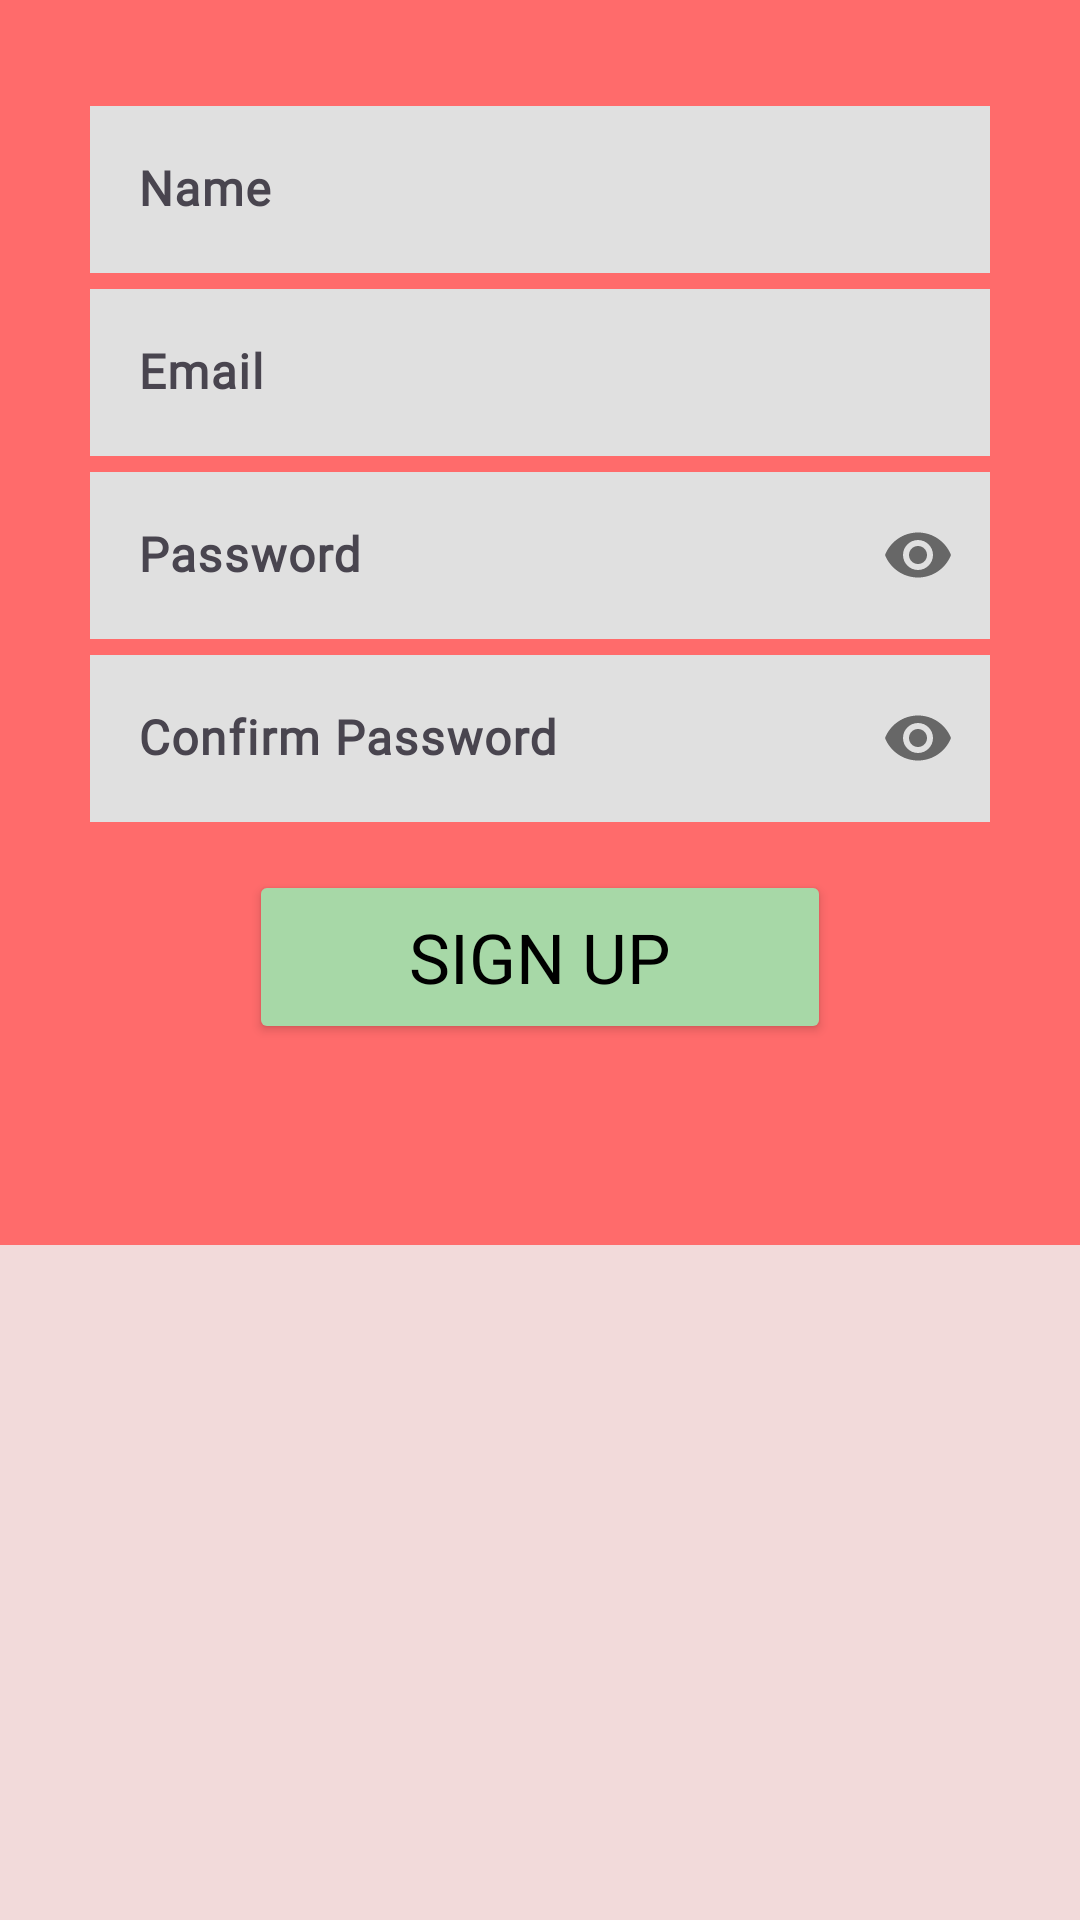

Layout XML and referenced resources for this Android screen:
<!-- AndroidManifest.xml: application theme Theme.IPT_Story -->
<!-- res/layout/signup.xml -->
<?xml version="1.0" encoding="utf-8"?>
<androidx.constraintlayout.widget.ConstraintLayout xmlns:android="http://schemas.android.com/apk/res/android"
    xmlns:app="http://schemas.android.com/apk/res-auto"
    xmlns:tools="http://schemas.android.com/tools"
    android:layout_width="match_parent"
    android:layout_height="match_parent"
    android:background="#F2DADA">

    <ImageView
        android:id="@+id/logo"
        android:layout_width="115dp"
        android:layout_height="124dp"
        android:src="@drawable/notes"
        tools:layout_editor_absoluteX="148dp"
        tools:layout_editor_absoluteY="30dp" />

    <TextView
        android:layout_width="wrap_content"
        android:layout_height="wrap_content"
        android:fontFamily="@font/shadowsintolight"
        android:text="Story Tells"
        android:textColor="#000000"
        android:textSize="42dp"
        tools:layout_editor_absoluteX="121dp"
        tools:layout_editor_absoluteY="154dp" />

    <FrameLayout
        android:layout_width="360dp"
        android:layout_height="415dp"
        android:background="#FF6B6B"
        tools:layout_editor_absoluteX="25dp"
        tools:layout_editor_absoluteY="300dp">

        <LinearLayout
            android:layout_width="match_parent"
            android:layout_height="wrap_content"
            android:orientation="vertical"
            android:padding="30dp">


            <com.google.android.material.textfield.TextInputLayout
                android:id="@+id/NameTextInputLayout"
                android:layout_width="match_parent"
                android:layout_height="wrap_content"
                android:hint="Name">

                <com.google.android.material.textfield.TextInputEditText
                    android:id="@+id/NameEditText"
                    android:layout_width="match_parent"
                    android:layout_height="wrap_content"
                    android:background="#E0E0E0"
                    android:fontFamily="@font/shadowsintolight"
                    android:inputType="textPersonName"
                    android:textColor="#000000"
                    android:textStyle="bold" />

            </com.google.android.material.textfield.TextInputLayout>

            <com.google.android.material.textfield.TextInputLayout
                android:id="@+id/emailSignUpTextInputLayout"
                android:layout_width="match_parent"
                android:layout_height="wrap_content"
                android:hint="Email">

                <com.google.android.material.textfield.TextInputEditText
                    android:id="@+id/emailSignupEditText"
                    android:layout_width="match_parent"
                    android:layout_height="wrap_content"
                    android:background="#E0E0E0"
                    android:fontFamily="@font/shadowsintolight"
                    android:inputType="textEmailAddress"
                    android:textColor="#000000"
                    android:textStyle="bold" />

            </com.google.android.material.textfield.TextInputLayout>

            <com.google.android.material.textfield.TextInputLayout
                android:id="@+id/passwordSignUpTextInputLayout"
                android:layout_width="match_parent"
                android:layout_height="wrap_content"
                android:hint="Password"
                app:passwordToggleEnabled="true">

                <com.google.android.material.textfield.TextInputEditText
                    android:id="@+id/passwordSignUpEditText"
                    android:layout_width="match_parent"
                    android:layout_height="wrap_content"
                    android:background="#E0E0E0"
                    android:fontFamily="@font/shadowsintolight"
                    android:inputType="textPassword"
                    android:textColor="#000000"
                    android:textStyle="bold" />

            </com.google.android.material.textfield.TextInputLayout>

            <com.google.android.material.textfield.TextInputLayout
                android:id="@+id/confirmPasswordTextInputLayout"
                android:layout_width="match_parent"
                android:layout_height="wrap_content"
                android:hint="Confirm Password"
                app:passwordToggleEnabled="true">

                <com.google.android.material.textfield.TextInputEditText
                    android:id="@+id/confirmPasswordEditText"
                    android:layout_width="match_parent"
                    android:layout_height="wrap_content"
                    android:background="#E0E0E0"
                    android:fontFamily="@font/shadowsintolight"
                    android:inputType="textPassword"
                    android:textColor="#000000"
                    android:textStyle="bold" />

            </com.google.android.material.textfield.TextInputLayout>

            <Button
                android:id="@+id/loginButton"
                android:layout_width="194dp"
                android:layout_height="58dp"
                android:layout_gravity="center_horizontal"
                android:layout_marginTop="16dp"
                android:backgroundTint="#A7D8A7"
                android:fontFamily="@font/shadowsintolight"
                android:text="Sign Up"
                android:textColor="#000000"
                android:textSize="23dp" />

        </LinearLayout>

    </FrameLayout>


</androidx.constraintlayout.widget.ConstraintLayout>
<!-- resources referenced by this layout -->
<resources>
  <style name="Theme.IPT_Story" parent="Base.Theme.IPT_Story" />
  <style name="Base.Theme.IPT_Story" parent="Theme.Material3.DayNight.NoActionBar">
          
          
      </style>
</resources>
